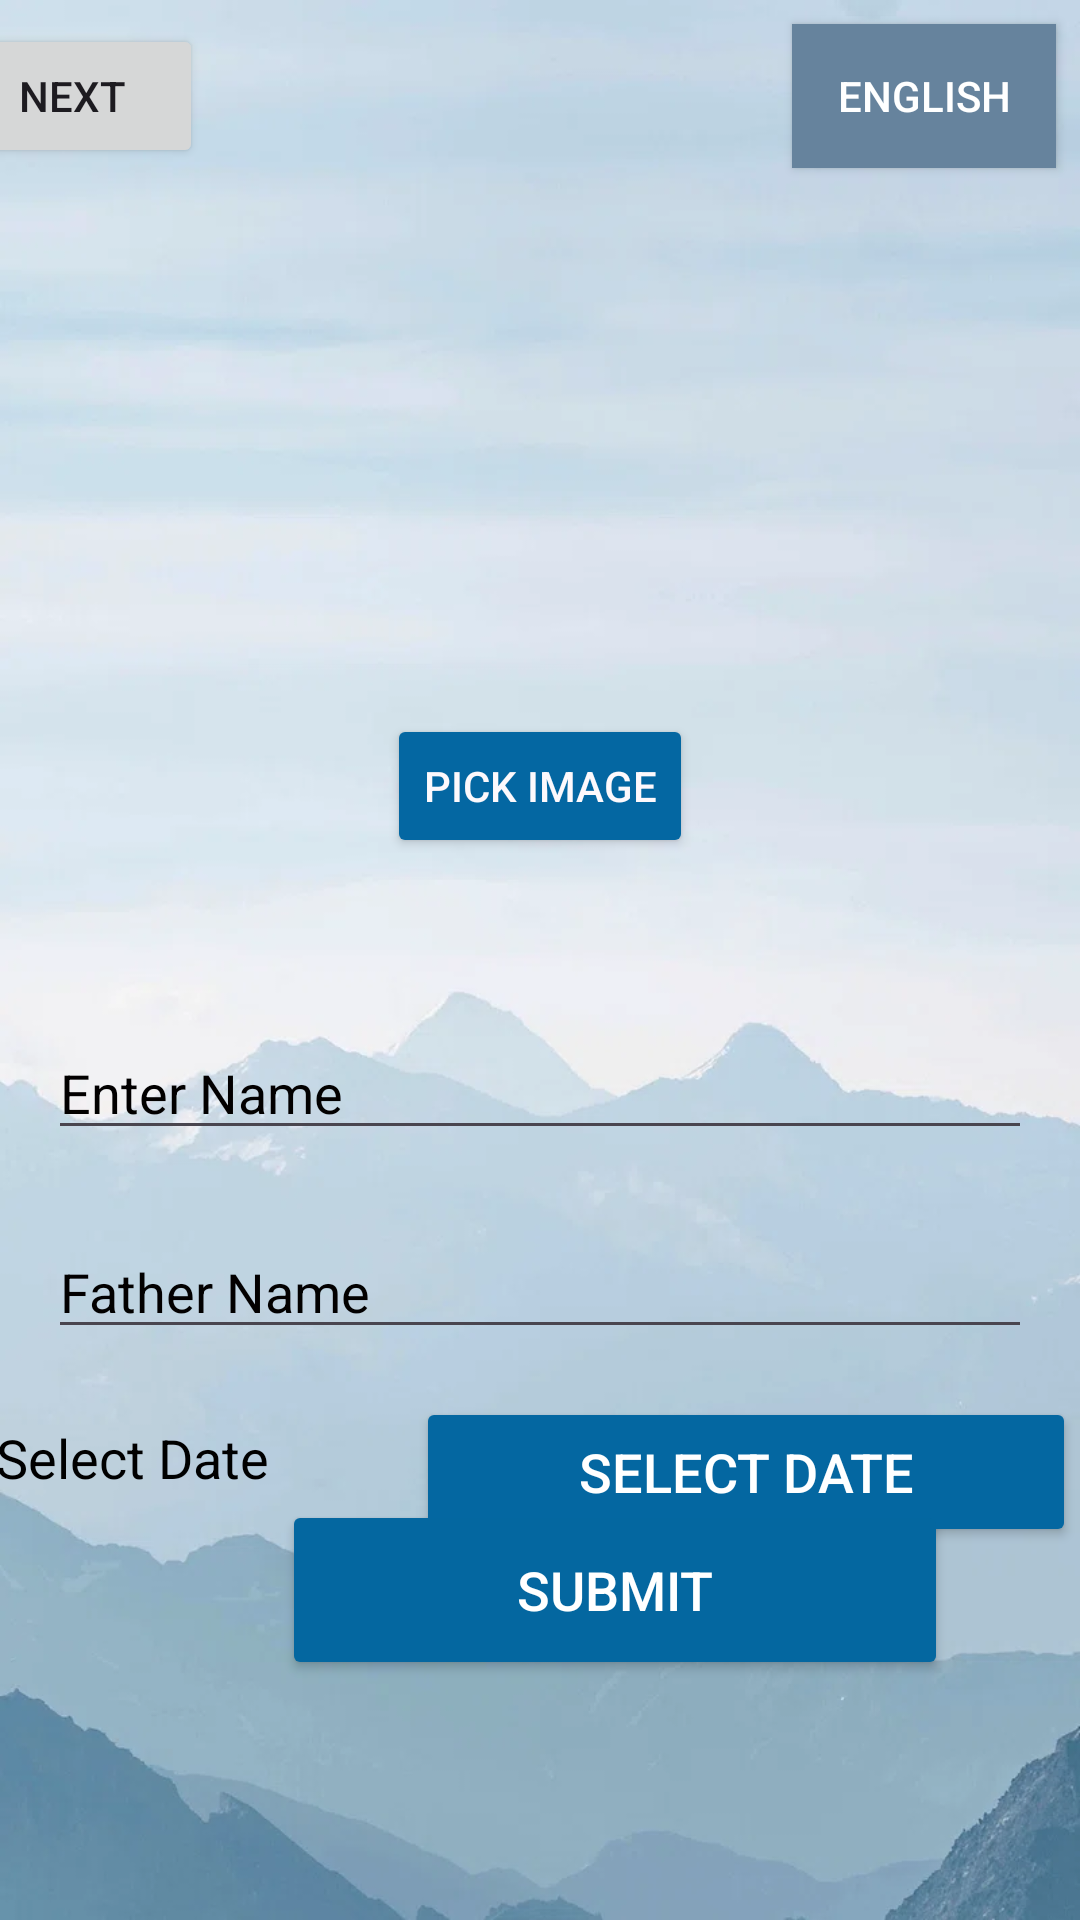

Produce the Android XML layout that renders to this screen, including the resource entries it uses.
<!-- AndroidManifest.xml: application theme Theme.JavaAssignm -->
<!-- res/layout/activity_main.xml -->
<?xml version="1.0" encoding="utf-8"?>
<androidx.constraintlayout.widget.ConstraintLayout xmlns:android="http://schemas.android.com/apk/res/android"
    xmlns:app="http://schemas.android.com/apk/res-auto"
    xmlns:tools="http://schemas.android.com/tools"
    android:id="@+id/main"
    android:layout_width="match_parent"
    android:layout_height="match_parent"
    tools:context=".MainActivity"
    android:background="@drawable/back">

    <ToggleButton
        android:id="@+id/toggle_button"
        android:layout_width="wrap_content"
        android:layout_height="wrap_content"
        android:layout_marginTop="8dp"
        android:layout_marginEnd="8dp"
        android:background="#66839D"
        android:checked="false"
        android:textColor="#FFFFFF"
        android:textOff="English"
        android:textOn="Amharic"
        app:layout_constraintEnd_toEndOf="parent"
        app:layout_constraintHorizontal_bias="1.0"
        app:layout_constraintStart_toStartOf="parent"
        app:layout_constraintTop_toTopOf="parent" />

    <ImageView
        android:id="@+id/imageView"
        android:layout_width="150dp"
        android:layout_height="150dp"
        android:layout_gravity="center"
        android:layout_marginTop="80dp"
        android:contentDescription="@string/pick_image"
        android:src="@drawable/ic_launcher_foreground"
        app:layout_constraintEnd_toEndOf="parent"
        app:layout_constraintHorizontal_bias="0.498"
        app:layout_constraintStart_toStartOf="parent"
        app:layout_constraintTop_toTopOf="parent" />

    <Button
        android:id="@+id/btnPickImage"
        android:layout_width="wrap_content"
        android:layout_height="wrap_content"
        android:layout_marginTop="8dp"
        android:backgroundTint="#0467A2"
        android:text="@string/pick_image"
        android:textColor="#FDF9FC"
        android:textColorHint="#FFFFFF"
        app:layout_constraintEnd_toEndOf="parent"
        app:layout_constraintStart_toStartOf="parent"
        app:layout_constraintTop_toBottomOf="@+id/imageView" />

    <EditText
        android:id="@+id/etname"
        android:layout_width="match_parent"
        android:layout_height="wrap_content"
        android:layout_marginStart="16dp"
        android:layout_marginTop="56dp"
        android:layout_marginEnd="16dp"
        android:autofillHints="name"
        android:hint="@string/enter_name"
        android:inputType="text"
        android:textColor="@color/black"
        android:textColorHint="#020000"
        app:layout_constraintEnd_toEndOf="parent"
        app:layout_constraintHorizontal_bias="0.0"
        app:layout_constraintStart_toStartOf="parent"
        app:layout_constraintTop_toBottomOf="@+id/btnPickImage" />

    <EditText
        android:id="@+id/etFName"
        android:layout_width="match_parent"
        android:layout_height="wrap_content"
        android:layout_marginStart="16dp"
        android:layout_marginTop="25dp"
        android:layout_marginEnd="16dp"
        android:autofillHints="name"
        android:hint="@string/father_name"
        android:inputType="text"
        android:textColor="@color/black"
        android:textColorHint="#020000"
        app:layout_constraintEnd_toEndOf="parent"
        app:layout_constraintHorizontal_bias="0.0"
        app:layout_constraintStart_toStartOf="parent"
        app:layout_constraintTop_toBottomOf="@+id/etname" />

    <TextView
        android:id="@+id/tvSelectedDate"
        android:layout_width="140dp"
        android:layout_height="50dp"
        android:layout_marginStart="5dp"
        android:layout_marginTop="16dp"
        android:layout_marginEnd="8dp"
        android:hint="@string/select_date"
        android:padding="8dp"
        android:textColor="#000000"
        android:textColorHint="#000000"
        android:textSize="18sp"
        app:layout_constraintEnd_toStartOf="@+id/btnPickDate"
        app:layout_constraintHorizontal_bias="1.0"
        app:layout_constraintStart_toStartOf="parent"
        app:layout_constraintTop_toBottomOf="@+id/etFName" />

    <Button
        android:id="@+id/btnPickDate"
        android:layout_width="220dp"
        android:layout_height="50dp"
        android:layout_marginTop="16dp"
        android:layout_marginEnd="16dp"
        android:backgroundTint="#0467A1"
        android:text="@string/select_date"
        android:textColor="#FFFFFF"
        android:textColorHint="#FFFFFF"
        android:textColorLink="#FFFFFF"
        android:textSize="18sp"
        app:layout_constraintEnd_toEndOf="parent"
        app:layout_constraintStart_toEndOf="@+id/tvSelectedDate"
        app:layout_constraintTop_toBottomOf="@+id/etFName" />

    <Button
        android:id="@+id/btnSubmit"
        android:layout_width="222dp"
        android:layout_height="60dp"
        android:layout_marginStart="94dp"
        android:layout_marginEnd="95dp"
        android:layout_marginBottom="80dp"
        android:backgroundTint="#0467A0"
        android:text="@string/submit"
        android:textColor="#FFFFFF"
        android:textSize="18sp"
        app:layout_constraintBottom_toBottomOf="parent"
        app:layout_constraintEnd_toEndOf="parent"
        app:layout_constraintHorizontal_bias="0.0"
        app:layout_constraintStart_toStartOf="parent"
        app:layout_constraintTop_toBottomOf="@+id/btnPickDate"
        app:layout_constraintVertical_bias="1.0" />

    <Button
        android:id="@+id/next"
        android:layout_width="wrap_content"
        android:layout_height="wrap_content"
        android:layout_marginStart="8dp"
        android:layout_marginTop="8dp"
        android:layout_marginEnd="225dp"
        android:text="@string/next"
        app:layout_constraintEnd_toStartOf="@+id/toggle_button"
        app:layout_constraintStart_toStartOf="parent"
        app:layout_constraintTop_toTopOf="parent" />


</androidx.constraintlayout.widget.ConstraintLayout>
<!-- resources referenced by this layout -->
<resources>
  <!-- drawable back: jpg bitmap (drawable, 229769 bytes) -->
  <string name="enter_name">Enter Name</string>
  <string name="father_name">Father Name</string>
  <string name="next">Next</string>
  <string name="pick_image">Pick Image</string>
  <string name="select_date">Select Date</string>
  <string name="submit">Submit</string>
  <style name="Theme.JavaAssignm" parent="Base.Theme.JavaAssignm" />
  <style name="Base.Theme.JavaAssignm" parent="Theme.Material3.DayNight.NoActionBar">
          
          
      </style>
  <!-- not gathered from this repository: default colours our renderer supplied (Android Studio template values) -->
  <color name="black">#FF000000</color>
</resources>
